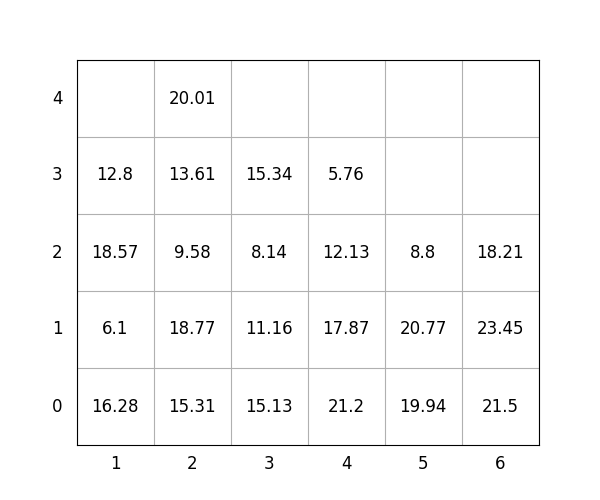

Values plotted in this chart, from the file beside it:
idx, loc_x, loc_y, loc_z, weight, group, score, seq, reloc, size(ft)
1, 2, 0, 0, 15.31, 0, 15.31, 1, 1.0, 20
2, 6, 0, 0, 21.5, 2, 221.5, 2, 0, 20
3, 6, 0, 1, 23.45, 3, 323.4, 3, 1.0, 20
4, 6, 0, 2, 18.21, 3, 318.2, 4, 1.0, 20
5, 5, 0, 0, 19.94, 3, 319.9, 5, 1.0, 20
6, 3, 0, 0, 15.13, 0, 15.13, 6, 0, 20
7, 2, 0, 1, 18.77, 0, 18.77, 7, 1.0, 20
8, 3, 0, 1, 11.16, 1, 111.2, 8, 1.0, 20
9, 3, 0, 2, 8.14, 1, 108.1, 9, 1.0, 20
10, 2, 0, 2, 9.58, 1, 109.6, 10, 1.0, 20
11, 5, 0, 1, 20.77, 3, 320.8, 11, 1.0, 20
12, 4, 0, 0, 21.2, 2, 221.2, 12, 1.0, 20
13, 5, 0, 2, 8.8, 3, 308.8, 13, 1.0, 20
14, 2, 0, 3, 13.61, 1, 113.6, 14, 1.0, 20
15, 1, 0, 0, 16.28, 0, 16.28, 15, 1.0, 20
16, 4, 0, 1, 17.87, 2, 217.9, 16, 1.0, 20
17, 3, 0, 3, 15.34, 1, 115.3, 17, 1.0, 20
18, 4, 0, 2, 12.13, 2, 212.1, 18, 1.0, 20
19, 2, 0, 4, 20.01, 1, 120, 19, 1.0, 20
20, 1, 0, 1, 6.1, 0, 6.1, 20, 1.0, 20
21, 1, 0, 2, 18.57, 1, 118.6, 21, 1.0, 20
22, 4, 0, 3, 5.76, 2, 205.8, 22, 1.0, 20
23, 1, 0, 3, 12.8, 1, 112.8, 23, 1.0, 20
